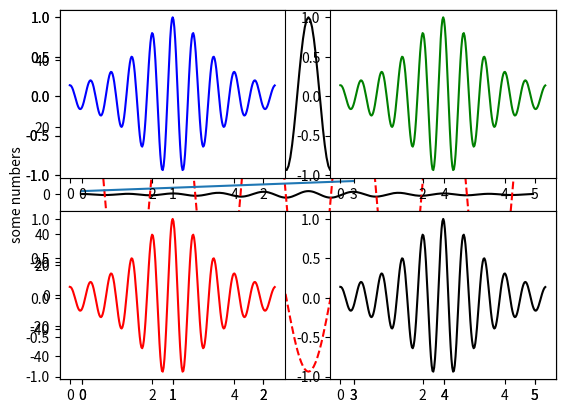
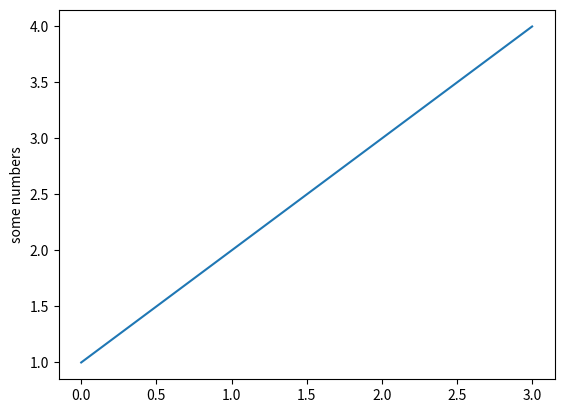
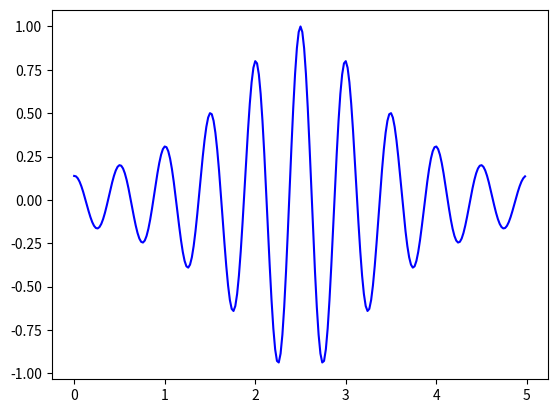
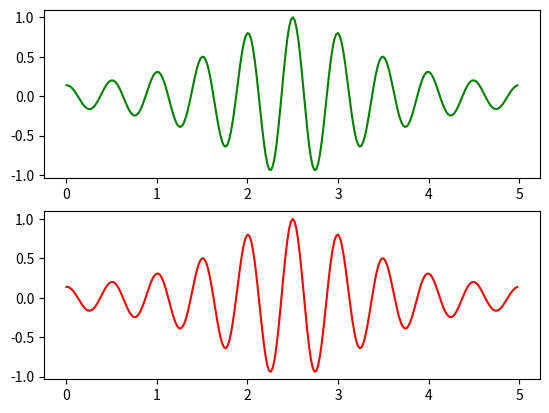
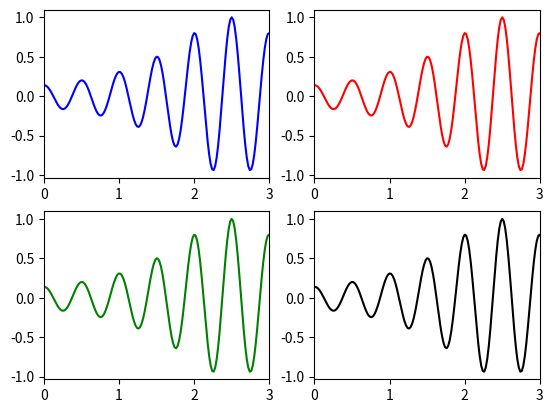
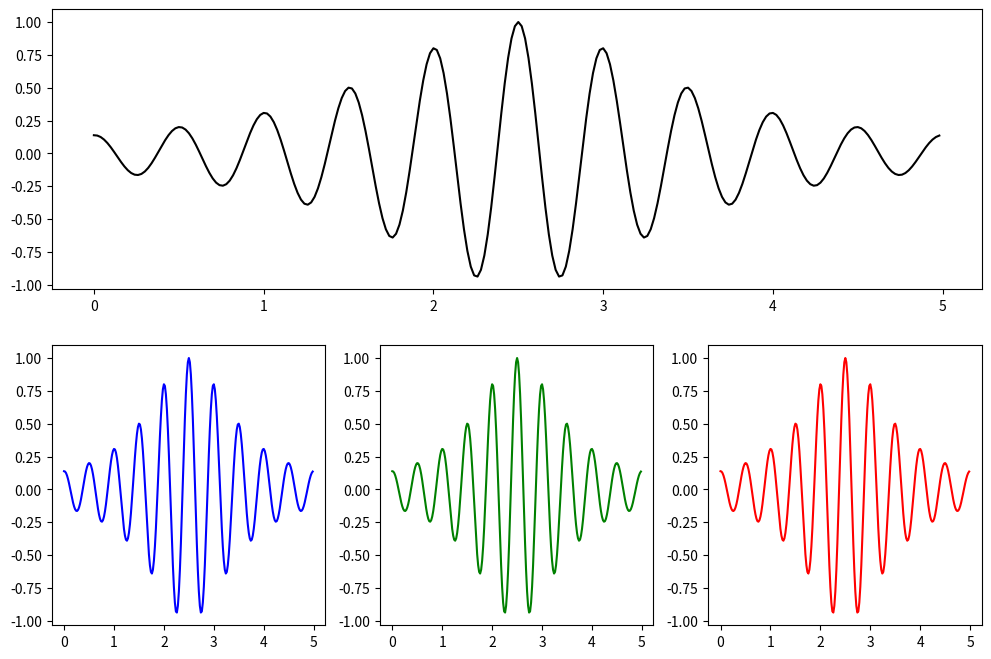
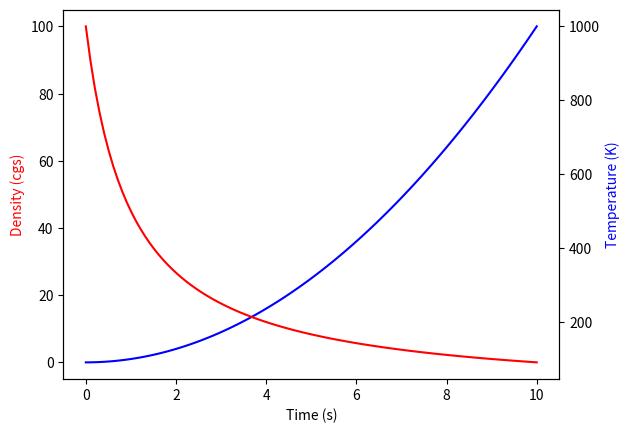

The matplotlib source for these figures, in order:
import matplotlib.pyplot as plt
import numpy as np

%matplotlib inline

def f(t):
    """Python function to calculate a enclosed sinusoid"""
    val = 1 / ((t-2.5)**2 + 1) * np.cos(4*np.pi*t)
    return val

t = np.arange(0.0, 5.0, 0.02)

plt.plot(t, f(t), 'k')
plt.plot(t, 50*np.cos(2*np.pi*t), 'r--')

plt.subplot(2, 1, 1) # (2, 1, 1) implies first axes in a grid of 2x1 (2 rows, 1 col)
plt.plot(t, f(t), 'k') # plotting in first axes beacuse it is the current axes

plt.subplot(2, 1, 2) # (2, 1, 2) implies second axes in a grid of 2x1 (2 rows, 1 col)
plt.plot(t, 50*np.cos(2*np.pi*t), 'r--') # plotting in second axes because it is the current axes

plt.subplot(2, 2, 1) # 1st element of 2x2 grid - 1st row, 1st col
plt.plot(t, f(t), 'b') # Blue graph 

plt.subplot(2, 2, 2) # 2nd element of 2x2 grid - 1st row, 2st col
plt.plot(t, f(t), 'g') # Green graph

plt.subplot(2, 2, 3) # 3rd element of 2x2 grid - 2st row, 1st col
plt.plot(t, f(t), 'r') # Red graph

plt.subplot(2, 2, 4) # 4th element of 2x2 grid - 2st row, 2st col
plt.plot(t, f(t), 'k') # Black graph

plt.subplot(1, 1, 1)
plt.plot([1, 2, 3, 4])
plt.ylabel('some numbers')

fig = plt.figure()  # create a figure object
ax = fig.add_subplot(1, 1, 1)  # create an axes object in the figure
ax.plot([1, 2, 3, 4])
ax.set_ylabel('some numbers')

fig1 = plt.figure()
fig2 = plt.figure() # Defined all the figures simultaneously

ax1 = fig1.add_subplot(1, 1, 1)
ax2 = fig2.add_subplot(2, 1, 1)
ax3 = fig2.add_subplot(2, 1, 2)

ax1.plot(t, f(t), 'b') # Blue Graph
ax2.plot(t, f(t), 'g') # Green Graph
ax3.plot(t, f(t), 'r') # Red Graph

fig, axes = plt.subplots(nrows=2, ncols=2)
# axes is the multidimensional numpy array of Axes.

axes[0,0].plot(t, f(t), 'b') # Blue graph
axes[1,0].plot(t, f(t), 'g') # Green graph
axes[0,1].plot(t, f(t), 'r') # Red graph
axes[1,1].plot(t, f(t), 'k') # Black graph

# To iterate over all items (along rows) in a multidimensional numpy array, use the `flat` attribute
for ax in axes.flat:
    ax.set(xlim=[0, 3])

x = np.arange(1, 7).reshape(3, 2)
print(x)
type(x)
for i in x.flat:
    print(i)

fig1, axes1 = plt.subplots(2, 2)

# Share a X axis with each column of subplots
fig2, axes2 = plt.subplots(2, 2, sharex='col')

# Share a Y axis with each row of subplots
fig3, axes3 = plt.subplots(2, 2, sharey='row')

# Share both X and Y axes with all subplots
fig4, axes4 = plt.subplots(2, 2, sharex='all', sharey='all')

# Note that this is the same as
fig5, axes5 = plt.subplots(2, 2, sharex=True, sharey=True)

# Setting title of figure is using suptitle()
fig1.suptitle('1st')
fig2.suptitle('2nd')
fig3.suptitle('3rd')
fig4.suptitle('4th')
fig5.suptitle('5th')

fig = plt.figure(figsize=(12,8)) # Try plt.figure? to know more about the parameters of creating a new figure.

ax1 = fig.add_subplot(2, 1, 1) # Equivalent to 1st element of 2x1 matrix
ax2 = fig.add_subplot(2, 3, 4) # Equivalent to 4th element of 2x3 matrix
ax3 = fig.add_subplot(2, 3, 5) # Equivalent to 5th element of 2x3 matrix
ax4 = fig.add_subplot(2, 3, 6) # Equivalent to 6th element of 2x3 matrix

ax1.plot(t, f(t), 'k') # Black graph 
ax2.plot(t, f(t), 'b') # Blue graph 
ax3.plot(t, f(t), 'g') # Green graph 
ax4.plot(t, f(t), 'r') # Red graph

fig = plt.figure()
ax1 = fig.add_subplot(1, 1, 1)
# fig.add_subplot(111) gives same result as long as all the three are single digit integer

ax2 = ax1.twinx()

ts = np.linspace(0., 10., 100)
ax1.plot(ts, ts ** 2, 'b-')
ax2.plot(ts, 1000 / (ts + 1), 'r-')

# set_ylabel sets the properties of y-axis label, set_xlabel sets the properties of x-axis label
ax1.set_ylabel('Density (cgs)', color='red')
ax2.set_ylabel('Temperature (K)', color='blue')
ax1.set_xlabel('Time (s)')

fig = plt.figure(constrained_layout=True)
# Remove the constrained_layout part and see the difference.

gs = fig.add_gridspec(2, 3) # Creates 6 elements in form of 2x3 grid

# Merges 1st element(0,0), 2nd element(0,1)
ax2 = fig.add_subplot(gs[0, :-1])
# [0, :-1] implies 1st row and all columns before last (Recall slicing of list)
ax2.set_title('gs[0, :-1]')

# Merges 3rd element(0,2), 6th element(1,2)
ax3 = fig.add_subplot(gs[:, -1])
ax3.set_title('gs[:, -1]')

# Only 4th element(1,0)
ax4 = fig.add_subplot(gs[1, 0])
ax4.set_title('gs[1, 0]')

# Only 5th element(1,1)
ax5 = fig.add_subplot(gs[1, -2])
ax5.set_title('gs[1, -2]')

fig = plt.figure(figsize=(8,6), constrained_layout=True)
widths = [2, 3, 1.5]
heights = [1, 3, 2]
spec = fig.add_gridspec(ncols=3, nrows=3, width_ratios=widths, height_ratios=heights)
for row in range(3):
    for col in range(3):
        ax = fig.add_subplot(spec[row, col])
        ax.set(title=str(row*3 + col))

fig = plt.figure()
ax1 = fig.add_axes([0.1, 0.1, 0.8, 0.8]) 
ax2 = fig.add_axes([0.72, 0.72, 0.16, 0.16])
ax3 = fig.add_axes([0.2, 0.2, 0.3, 0.3])